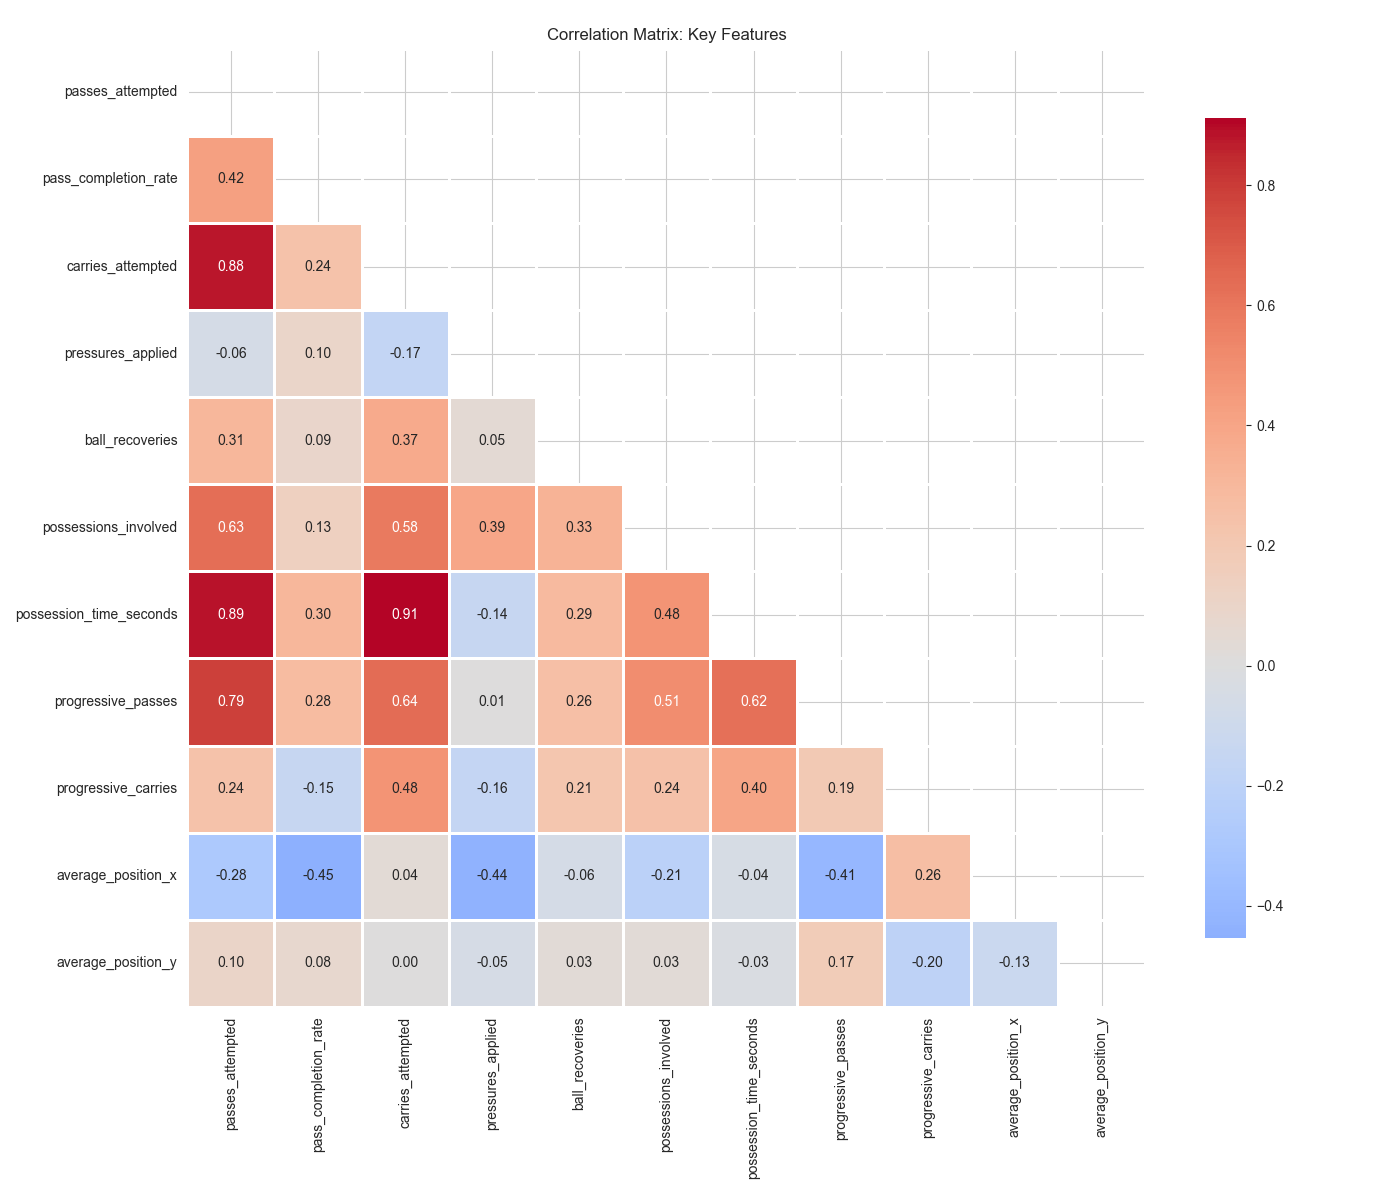

Data behind this chart, as committed beside it:
, possessions_involved, possession_time_seconds, tempo_index, turnovers, passes_attempted, pass_completion_rate, progressive_passes, final_third_entries_by_pass, key_passes, under_pressure_pass_share, carries_attempted, progressive_carries, carry_distance_total, successful_dribbles, carries_leading_to_shot, carries_leading_to_key_pass, final_third_carries, penalty_area_carries, pressured_carry_success_rate, pressures_applied, ball_recoveries, interceptions, tackles_won
possessions_involved, 1.0, 0.4781, 0.1361, 0.09775, 0.634, 0.1343, 0.5073, 0.3763, 0.2372, 0.00381, 0.5839, 0.2444, 0.3645, , , , 0.1676, -0.00182, 0.2726, 0.3926, 0.3318, 0.2789, 0.2245
possession_time_seconds, 0.4781, 1.0, -0.4387, 0.04597, 0.8869, 0.3048, 0.6224, 0.6941, 0.1822, -0.1406, 0.9126, 0.4016, 0.6754, , , , 0.4332, 0.03463, 0.2816, -0.1393, 0.2926, 0.125, 0.08692
tempo_index, 0.1361, -0.4387, 1.0, -0.1553, -0.1042, -0.0703, 0.03799, -0.194, -0.018, 0.04377, -0.1793, -0.2326, -0.339, , , , -0.2573, -0.1456, 0.01346, 0.1207, 0.0709, -0.09261, 2.6819126189060478e-05
turnovers, 0.09775, 0.04597, -0.1553, 1.0, -0.1643, -0.3069, -0.242, 0.2657, 0.2251, 0.1495, 0.1512, 0.3307, 0.4199, , , , 0.5545, 0.52, -0.417, -0.2219, 0.1055, -0.2029, 0.09305
passes_attempted, 0.634, 0.8869, -0.1042, -0.1643, 1.0, 0.4236, 0.7883, 0.5935, 0.1627, -0.1733, 0.8755, 0.236, 0.4535, , , , 0.1875, -0.1753, 0.3713, -0.05762, 0.3123, 0.1887, 0.06557
pass_completion_rate, 0.1343, 0.3048, -0.0703, -0.3069, 0.4236, 1.0, 0.2799, -0.09675, -0.05603, -0.228, 0.2376, -0.148, -0.08794, , , , -0.2879, -0.5001, 0.07284, 0.09634, 0.08736, 0.1681, 0.09866
progressive_passes, 0.5073, 0.6224, 0.03799, -0.242, 0.7883, 0.2799, 1.0, 0.4444, 0.05951, -0.1312, 0.6351, 0.1924, 0.2603, , , , -0.02352, -0.2944, 0.2951, 0.005666, 0.2597, 0.268, 0.0126
final_third_entries_by_pass, 0.3763, 0.6941, -0.194, 0.2657, 0.5935, -0.09675, 0.4444, 1.0, 0.3828, -0.03789, 0.7528, 0.4635, 0.7153, , , , 0.8048, 0.3415, 0.1588, -0.3264, 0.231, -0.01704, -0.04713
key_passes, 0.2372, 0.1822, -0.018, 0.2251, 0.1627, -0.05603, 0.05951, 0.3828, 1.0, -0.09798, 0.2378, 0.1787, 0.3043, , , , 0.3291, 0.2547, 0.01652, -0.08518, 0.1672, 0.003115, -0.04058
under_pressure_pass_share, 0.00381, -0.1406, 0.04377, 0.1495, -0.1733, -0.228, -0.1312, -0.03789, -0.09798, 1.0, -0.05401, 0.1557, 0.09684, , , , 0.135, 0.1187, 0.08138, -0.009046, -0.1226, -0.146, -0.04143
carries_attempted, 0.5839, 0.9126, -0.1793, 0.1512, 0.8755, 0.2376, 0.6351, 0.7528, 0.2378, -0.05401, 1.0, 0.4836, 0.7321, , , , 0.5388, 0.1474, 0.3088, -0.1692, 0.3713, 0.04341, 0.08864
progressive_carries, 0.2444, 0.4016, -0.2326, 0.3307, 0.236, -0.148, 0.1924, 0.4635, 0.1787, 0.1557, 0.4836, 1.0, 0.8068, , , , 0.5432, 0.3771, 0.1367, -0.1578, 0.2139, -0.07584, -0.04168
carry_distance_total, 0.3645, 0.6754, -0.339, 0.4199, 0.4535, -0.08794, 0.2603, 0.7153, 0.3043, 0.09684, 0.7321, 0.8068, 1.0, , , , 0.753, 0.4141, 0.191, -0.2341, 0.2977, -0.08271, 0.04837
successful_dribbles, , , , , , , , , , , , , , , , , , , , , , , 
carries_leading_to_shot, , , , , , , , , , , , , , , , , , , , , , , 
carries_leading_to_key_pass, , , , , , , , , , , , , , , , , , , , , , , 
final_third_carries, 0.1676, 0.4332, -0.2573, 0.5545, 0.1875, -0.2879, -0.02352, 0.8048, 0.3291, 0.135, 0.5388, 0.5432, 0.753, , , , 1.0, 0.6621, -0.01303, -0.3689, 0.1368, -0.1613, -0.03063
penalty_area_carries, -0.00182, 0.03463, -0.1456, 0.52, -0.1753, -0.5001, -0.2944, 0.3415, 0.2547, 0.1187, 0.1474, 0.3771, 0.4141, , , , 0.6621, 1.0, -0.09224, -0.3405, 0.05725, -0.2121, -0.07388
pressured_carry_success_rate, 0.2726, 0.2816, 0.01346, -0.417, 0.3713, 0.07284, 0.2951, 0.1588, 0.01652, 0.08138, 0.3088, 0.1367, 0.191, , , , -0.01303, -0.09224, 1.0, 0.1021, 0.1583, 0.09087, -0.06803
pressures_applied, 0.3926, -0.1393, 0.1207, -0.2219, -0.05762, 0.09634, 0.005666, -0.3264, -0.08518, -0.009046, -0.1692, -0.1578, -0.2341, , , , -0.3689, -0.3405, 0.1021, 1.0, 0.04705, 0.3279, 0.2436
ball_recoveries, 0.3318, 0.2926, 0.0709, 0.1055, 0.3123, 0.08736, 0.2597, 0.231, 0.1672, -0.1226, 0.3713, 0.2139, 0.2977, , , , 0.1368, 0.05725, 0.1583, 0.04705, 1.0, 0.01615, 0.05194
interceptions, 0.2789, 0.125, -0.09261, -0.2029, 0.1887, 0.1681, 0.268, -0.01704, 0.003115, -0.146, 0.04341, -0.07584, -0.08271, , , , -0.1613, -0.2121, 0.09087, 0.3279, 0.01615, 1.0, 0.07084
tackles_won, 0.2245, 0.08692, 2.6819126189060478e-05, 0.09305, 0.06557, 0.09866, 0.0126, -0.04713, -0.04058, -0.04143, 0.08864, -0.04168, 0.04837, , , , -0.03063, -0.07388, -0.06803, 0.2436, 0.05194, 0.07084, 1.0
press_to_interception_chain, 0.1799, 0.004532, 0.09693, -0.1227, 0.07303, 0.01512, 0.1439, -0.08497, -0.06864, -0.007415, -0.007569, -0.006549, -0.05671, , , , -0.1752, -0.1564, 0.1111, 0.2862, 0.07698, 0.2035, 0.1079
counterpress_actions, 0.34, 0.05901, -0.06981, -0.07625, 0.07382, 0.1513, 0.07656, -0.2149, -0.08648, 0.1095, 0.01029, -0.09307, -0.09533, , , , -0.2312, -0.2736, 0.08752, 0.6476, 0.03741, 0.363, 0.3822
pressure_to_self_recovery, -0.01271, -0.05726, 0.0936, 0.08298, -0.05079, -0.02994, -0.02749, 0.01548, 0.1148, 0.01302, 0.006531, 0.04387, 0.06022, , , , 0.041, -0.01206, -0.008093, 0.03176, 0.2199, -0.1208, -0.03492
blocked_passes, , , , , , , , , , , , , , , , , , , , , , , 
blocked_shots, , , , , , , , , , , , , , , , , , , , , , , 
clearance_followed_by_recovery, 0.09581, 0.101, -0.08233, -0.1369, 0.1123, 0.1294, 0.09399, -0.05489, -0.08606, -0.02732, 0.06094, -0.07308, -0.05141, , , , -0.1462, -0.1195, 0.0731, 0.1424, -0.07511, 0.07226, 0.03405
pressures_to_turnover_rate, 0.1063, 0.08062, 0.06215, 0.08507, 0.09223, 0.09936, 0.1243, -0.007643, -0.0797, 0.05829, 0.1331, 0.1083, 0.0929, , , , -0.02569, -0.1001, -0.0001556, -0.02238, 0.07709, -0.04023, 0.3638
average_position_x, -0.2083, -0.04314, -0.2438, 0.5277, -0.2833, -0.4536, -0.4071, 0.467, 0.2308, 0.112, 0.04188, 0.265, 0.3468, , , , 0.7515, 0.6859, -0.2328, -0.4361, -0.05795, -0.2454, -0.159
average_position_y, 0.02987, -0.02502, 0.1975, -0.1332, 0.104, 0.07627, 0.1742, -0.01487, 0.03312, -0.03933, 0.004375, -0.1963, -0.1992, , , , -0.1547, -0.1178, -0.02461, -0.05314, 0.03117, 0.009065, -0.08532
width_variance, -0.04831, -0.2987, 0.2525, 0.1193, -0.2159, -0.03848, -0.1891, -0.1715, 0.05786, -0.09488, -0.2555, -0.2266, -0.2567, , , , -0.1275, -0.02723, -0.2345, 0.03622, 0.01514, -0.05867, -0.04251
zone_entries, 0.4058, 0.5244, -0.05506, -0.1608, 0.5911, 0.3425, 0.5619, 0.1579, -0.01728, -0.08115, 0.4943, 0.08094, 0.1598, , , , -0.08646, -0.1985, 0.237, 0.1262, 0.06058, 0.169, 0.03537
pressured_touches, 0.3643, 0.3486, -0.1111, 0.4821, 0.2225, -0.1645, 0.08399, 0.4274, 0.1495, 0.6246, 0.5126, 0.5177, 0.6444, , , , 0.599, 0.4161, 0.1296, -0.1271, 0.1558, -0.1627, 0.1075
pressured_touch_retention_rate, 0.3095, 0.2634, 0.06575, -0.5147, 0.3946, 0.1041, 0.3415, 0.1109, -0.01256, 0.05947, 0.2706, 0.05373, 0.1045, , , , -0.1091, -0.1788, 0.9186, 0.1636, 0.1394, 0.12, -0.04107
third_man_runs, 0.2958, 0.5116, -0.2891, 0.3358, 0.3622, -0.1693, 0.2274, 0.5683, 0.2116, 0.01706, 0.5068, 0.3741, 0.5424, , , , 0.5522, 0.3459, 0.03074, -0.2259, 0.09704, -0.04902, 0.07041
wall_pass_events, 0.1433, 0.0962, -0.02192, 0.0857, 0.08186, -0.0317, -0.01492, 0.09574, 0.05788, -0.05255, 0.1292, -0.02083, 0.07029, , , , 0.09444, 0.1349, 0.04841, 0.02931, 0.05011, 0.04684, 0.1515
shot_creating_actions, 0.0876, 0.1057, -0.1285, 0.3226, -0.039, -0.3887, -0.09881, 0.4066, 0.4432, 0.07094, 0.2017, 0.3134, 0.3905, , , , 0.5584, 0.6461, 0.03193, -0.2121, 0.1567, -0.1193, -0.0834
expected_threat_added, , , , , , , , , , , , , , , , , , , , , , , 
fouls_committed, 0.2436, -0.08277, 0.06066, 0.02089, -0.05757, -0.06238, -0.07097, -0.1079, 0.02601, -0.03924, -0.07662, -0.06383, -0.08637, , , , -0.05597, 0.02502, 0.02022, 0.3482, -0.005188, 0.09037, 0.06417
fouls_suffered, 0.29, 0.1131, -0.09241, 0.3577, 0.003211, -0.0766, -0.08218, 0.1702, 0.1606, 0.1599, 0.2346, 0.2788, 0.369, , , , 0.3364, 0.3144, 0.1259, 0.06191, 0.1182, 0.02305, 0.1255
tactical_fouls, , , , , , , , , , , , , , , , , , , , , , , 
advantage_fouls_won, 0.1625, 0.1444, -0.01567, 0.2238, 0.0759, -0.03335, 0.0574, 0.1842, 0.101, 0.09363, 0.2392, 0.2386, 0.3074, , , , 0.2459, 0.216, 0.04257, -0.008891, 0.1694, -0.02645, 0.1117
set_piece_involvements, 0.6634, 0.7219, -0.1013, 0.2436, 0.7197, 0.168, 0.585, 0.6237, 0.2163, 0.06658, 0.8145, 0.3972, 0.6246, , , , 0.4432, 0.1196, 0.2715, -0.03924, 0.308, 0.08955, 0.1369
corner_delivery_accuracy, -0.2635, -0.09348, -0.2049, 0.2285, -0.2776, 0.02639, -0.2632, -0.09966, -0.08566, 0.1895, -0.05628, 0.3101, 0.1422, , , , 0.2355, 0.4344, -0.04536, -0.244, -0.25, -0.04876, -0.04776
set_piece_duels_won, 0.1777, 0.03382, -0.02344, 0.115, -0.0145, -0.06698, -0.07831, -0.02812, 0.07854, 0.06112, 0.03116, 0.07181, 0.1168, , , , 0.02421, 0.01832, 0.05758, 0.2083, 0.1344, 0.04633, 0.5015
defensive_set_piece_clearances, 0.1155, 0.03105, 0.02835, -0.2092, 0.101, 0.2906, 0.1175, -0.2076, -0.1201, -0.08224, -0.04061, -0.2346, -0.2242, , , , -0.325, -0.2794, 0.009667, 0.1689, 0.07044, 0.0793, 0.2002
line_breaking_receipts, 0.2925, 0.1255, -0.03794, 0.1948, 0.1299, -0.009361, 0.05481, 0.05787, 0.1423, -0.04659, 0.155, 0.1036, 0.1331, , , , 0.03462, 0.05481, 0.1004, 0.04466, 0.05624, -0.04084, 0.03574
zone14_touches, 0.2103, 0.4493, -0.0875, 0.1549, 0.3757, 0.0009571, 0.3199, 0.5984, 0.2515, 0.1037, 0.5174, 0.3094, 0.4503, , , , 0.5103, 0.2467, 0.08377, -0.212, 0.06913, -0.08081, -0.07719
penalty_area_deliveries, 0.1871, 0.3276, -0.08077, 0.3172, 0.2417, -0.425, 0.2031, 0.7711, 0.4816, 0.06012, 0.4206, 0.424, 0.5726, , , , 0.7153, 0.5151, 0.08246, -0.3583, 0.1187, -0.08381, -0.1588
switches_completed, 0.1944, 0.3753, -0.03133, -0.1786, 0.4542, 0.1102, 0.5249, 0.2807, 0.0251, -0.1842, 0.33, 0.01287, 0.1448, , , , -0.00468, -0.1659, 0.1873, -0.1251, 0.1935, 0.1784, 0.09121
cross_accuracy, -0.06871, 0.003021, -0.03917, -0.1948, 0.07385, 0.4648, 0.02299, -0.375, -0.2949, -0.1227, -0.1232, -0.2746, -0.2013, , , , -0.5273, -0.5292, 0.02237, 0.1062, -0.03018, 0.0242, 0.2735
aerial_duels_contested, 0.1471, -0.09362, 0.01099, -0.08658, -0.05456, 0.1542, -0.0002777, -0.2479, -0.1449, -0.01099, -0.1161, -0.2403, -0.1899, , , , -0.2601, -0.2251, 0.05375, 0.2212, 0.005274, 0.09058, 0.09257
aerial_duel_win_rate, , , , , , , , , , , , , , , , , , , , , , , 
fifty_fiftys_won, 0.06095, 0.06677, -0.03909, -0.06761, 0.0312, -0.04084, 0.005596, 0.1301, 0.03001, 0.0241, 0.09628, 0.1029, 0.09991, , , , 0.1564, 0.04816, 0.0777, 0.04788, -0.07679, 0.0004755, 0.0005162
sliding_tackles, , , , , , , , , , , , , , , , , , , , , , , 
sliding_tackle_success_rate, , , , , , , , , , , , , , , , , , , , , , , 
ball_receipts_total, 0.595, 0.8897, -0.2689, 0.254, 0.8248, 0.1465, 0.5445, 0.7987, 0.2997, -0.0248, 0.9338, 0.4837, 0.7389, , , , 0.6134, 0.2726, 0.2416, -0.2409, 0.2355, 0.01909, 0.03021
central_lane_receipts, 0.3677, 0.5069, -0.08735, -0.09508, 0.5494, 0.2623, 0.4867, 0.2047, 0.0296, -0.06675, 0.4789, 0.09173, 0.1744, , , , -0.009059, -0.1017, 0.1871, 0.04219, -0.007978, 0.1138, -0.007403
... 6 more rows
